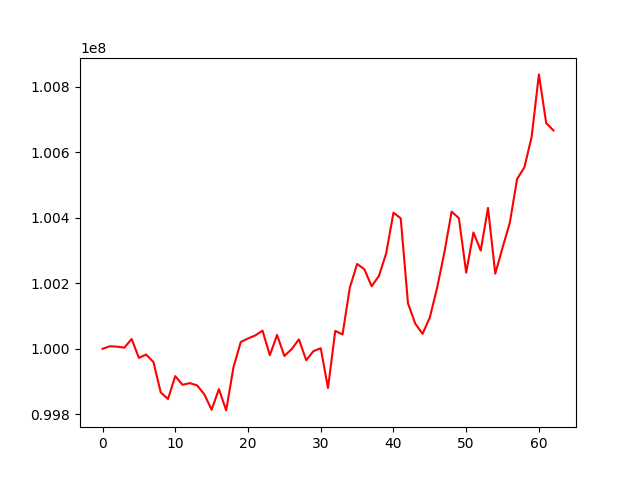

Values plotted in this chart, from the file beside it:
, 0
0, 100000000
1, 100007769
2, 100006571
3, 100003511
4, 100029959
5, 99972276
6, 99982540
7, 99959393
8, 99866881
9, 99846748
10, 99916637
11, 99890146
12, 99895278
13, 99888353
14, 99860789
15, 99813923
16, 99876994
17, 99812054
18, 99943208
19, 100020664
20, 100031561
21, 100040776
22, 100055398
23, 99980445
24, 100042260
25, 99978095
26, 99998886
27, 100028729
28, 99965398
29, 99992734
30, 100001840
31, 99880449
32, 100054705
33, 100043745
34, 100186429
35, 100258726
36, 100242902
37, 100190912
38, 100222139
39, 100291153
40, 100415224
41, 100398166
42, 100138405
43, 100076753
44, 100045737
45, 100095507
46, 100185732
47, 100293732
48, 100418426
49, 100398437
50, 100232389
51, 100354902
52, 100299696
53, 100429784
54, 100229158
55, 100308480
56, 100384594
57, 100517945
58, 100553425
59, 100646547
... 3 more rows
